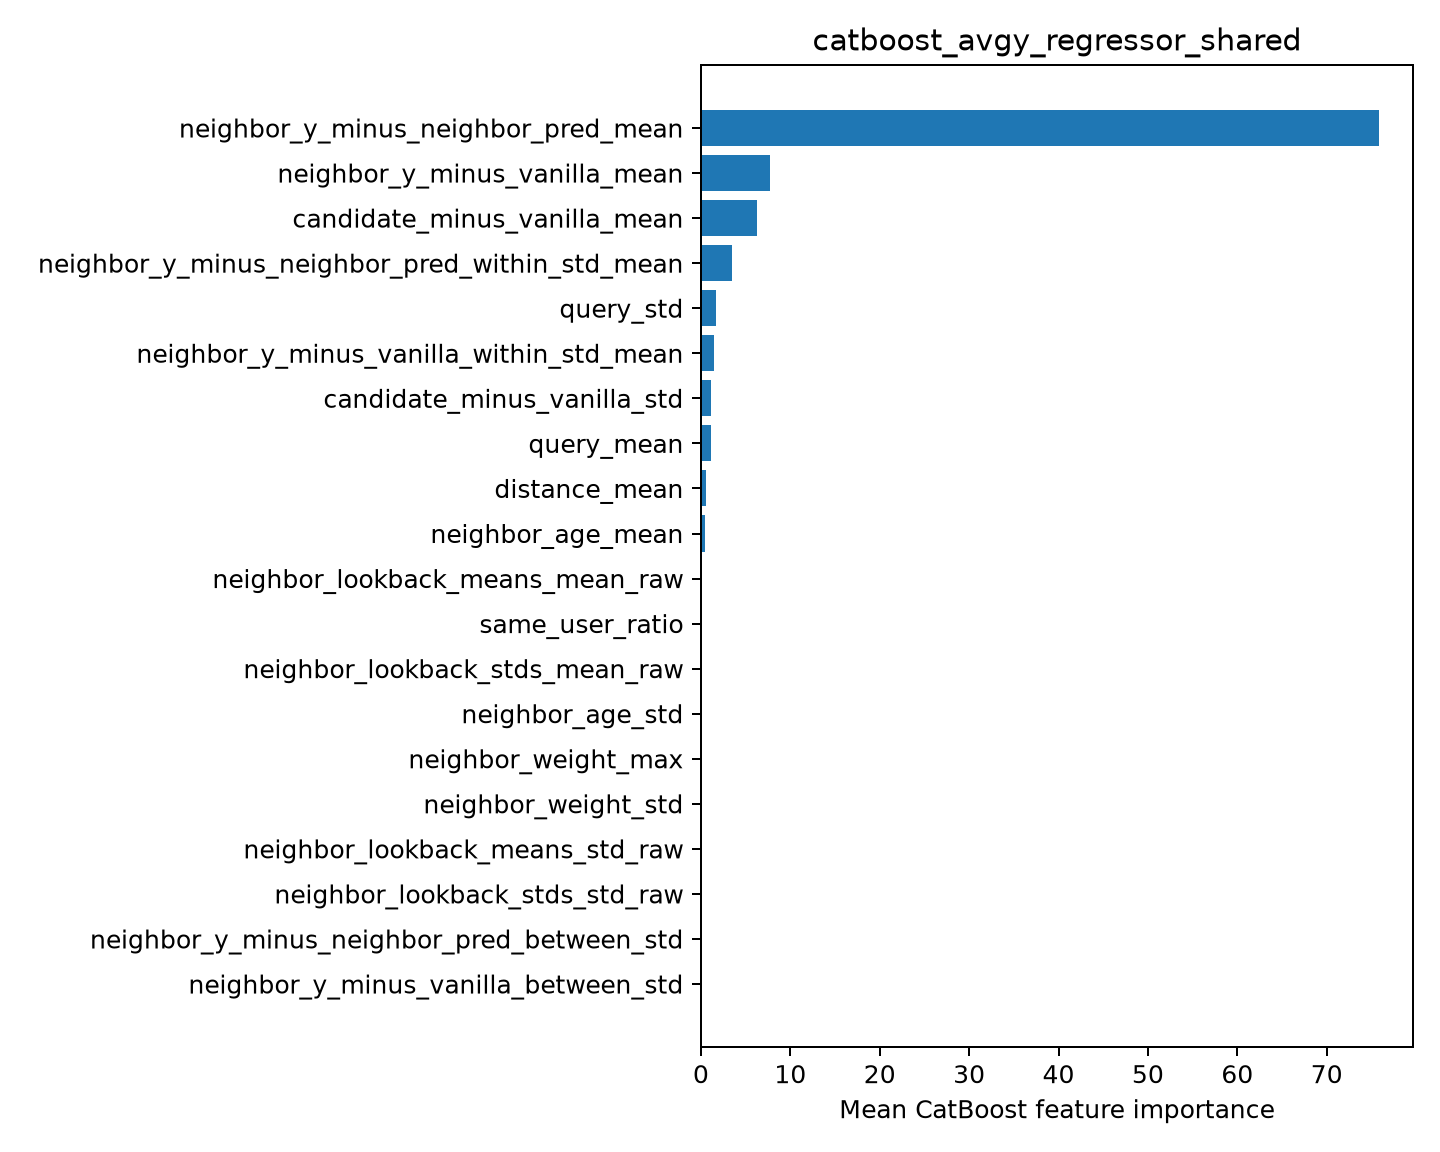

The data file committed next to this chart (first rows):
feature, importance
neighbor_y_minus_neighbor_pred_mean, 75.86
neighbor_y_minus_vanilla_mean, 7.713
candidate_minus_vanilla_mean, 6.302
neighbor_y_minus_neighbor_pred_within_st…, 3.469
query_std, 1.708
neighbor_y_minus_vanilla_within_std_mean, 1.411
candidate_minus_vanilla_std, 1.175
query_mean, 1.128
distance_mean, 0.5645
neighbor_age_mean, 0.5069
neighbor_lookback_means_mean_raw, 0.1093
same_user_ratio, 0.0462
neighbor_lookback_stds_mean_raw, 0.008601
neighbor_age_std, 0.0
neighbor_weight_max, 0.0
neighbor_weight_std, 0.0
neighbor_lookback_means_std_raw, 0.0
neighbor_lookback_stds_std_raw, 0.0
neighbor_y_minus_neighbor_pred_between_s…, 0.0
neighbor_y_minus_vanilla_between_std, 0.0
